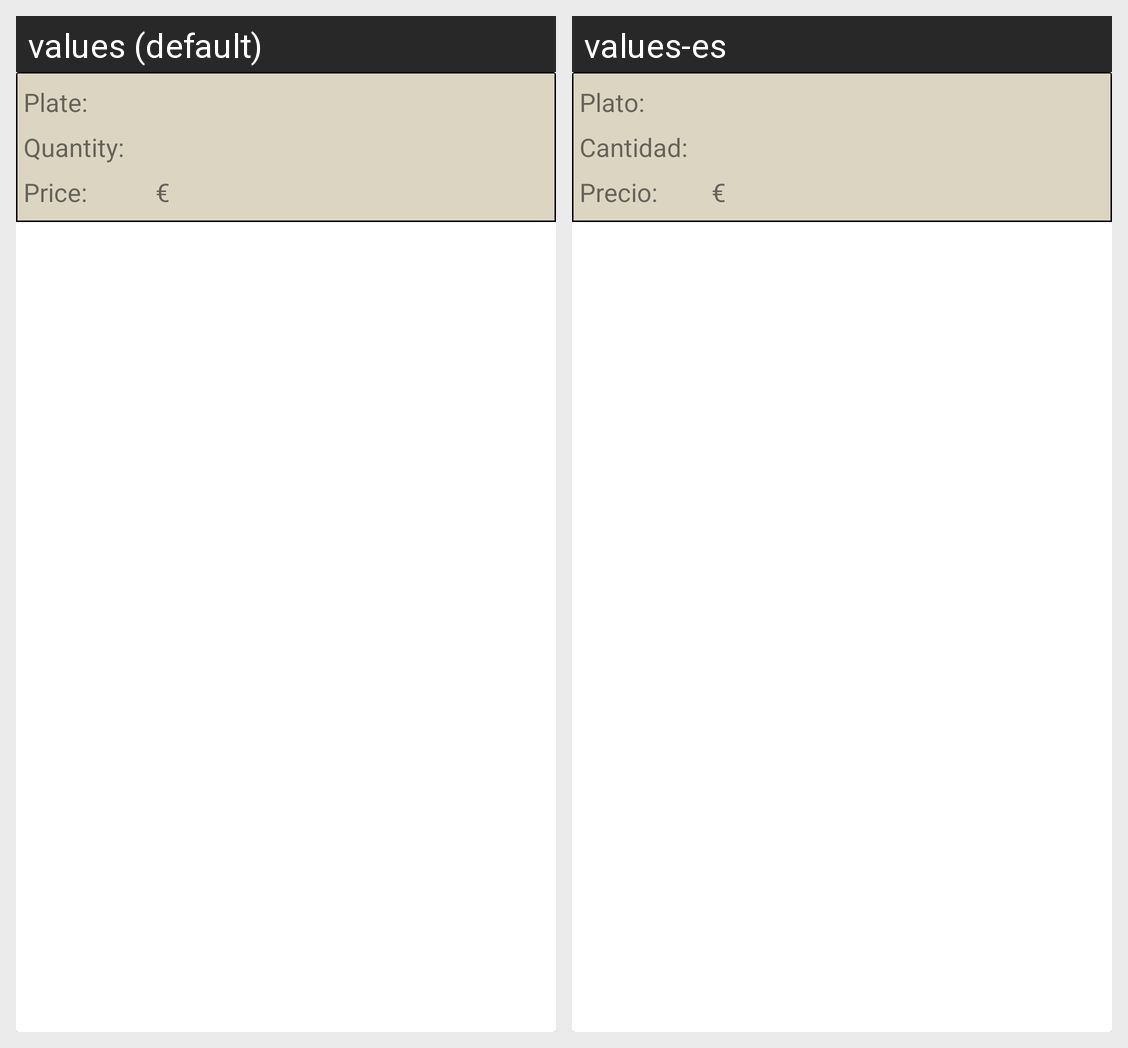

This grid shows one Android layout under two languages. Give, for every string resource on the screen, its name, the default text and each shown locale's text.
Android screen res/layout/temporal_order_item.xml rendered under 2 locales, left to right: values (default), values-es. Device: Nexus 5 (rendered at 1080×1920; each locale shown at half size, 540×960, under a caption strip naming it); theme Theme.GoodFood.
Strings drawn on this screen, with the default value and each locale's value (text and hints the layout hard-codes, and strings that could not be matched under every locale, appear in the picture but are not listed):

plate
  values: Plate:
  values-es: Plato:

quantity
  values: Quantity:
  values-es: Cantidad:

price
  values: Price:
  values-es: Precio:

money
  values: €
  values-es: €
